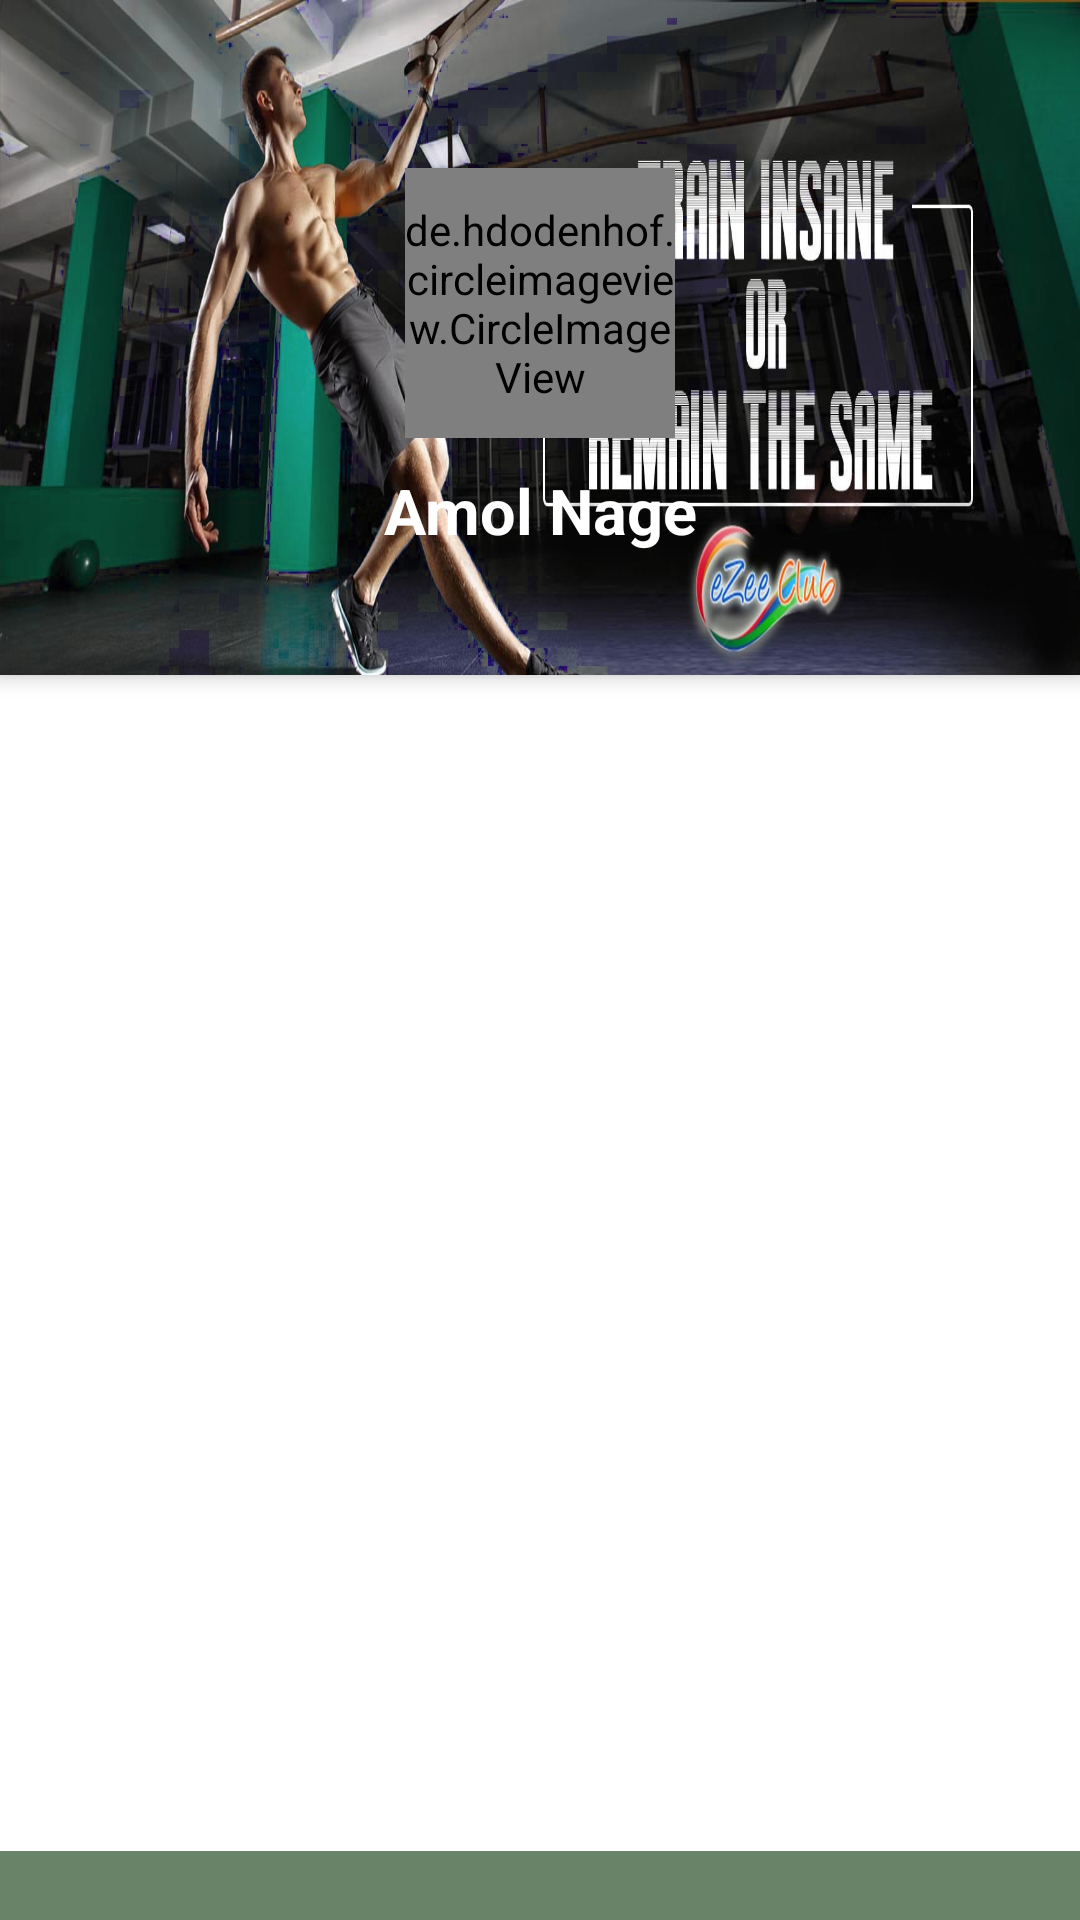

Produce the Android XML layout that renders to this screen, including the resource entries it uses.
<!-- AndroidManifest.xml: application theme AppTheme -->
<!-- res/layout/app_bar_main.xml -->
<?xml version="1.0" encoding="utf-8"?>
<androidx.coordinatorlayout.widget.CoordinatorLayout xmlns:android="http://schemas.android.com/apk/res/android"
    xmlns:app="http://schemas.android.com/apk/res-auto"
    xmlns:tools="http://schemas.android.com/tools"
    android:layout_width="match_parent"
    android:layout_height="match_parent"
    tools:context="com.tsysinfo.oneabove.ui.MainActivity">

    <com.google.android.material.appbar.AppBarLayout
        android:layout_width="match_parent"
        android:layout_height="225dp"
        android:background="@drawable/index"
        android:gravity="center|top"
        android:theme="@style/AppTheme.AppBarOverlay">

        <androidx.appcompat.widget.Toolbar
            android:id="@+id/toolbar"
            android:layout_width="match_parent"
            android:layout_height="?attr/actionBarSize"
            android:background="@android:color/transparent"
            app:popupTheme="@style/ThemeOverlay.AppCompat.Light" />

        <de.hdodenhof.circleimageview.CircleImageView xmlns:app="http://schemas.android.com/apk/res-auto"
            android:id="@+id/profile_image"
            android:layout_width="90dp"
            android:layout_height="90dp"
            android:src="@drawable/user"
            app:civ_border_color="#ffffff"
            app:civ_border_width="4dp" />

        <TextView
            android:id="@+id/profile_name"
            android:layout_width="match_parent"
            android:layout_height="wrap_content"
            android:layout_marginTop="10dp"
            android:gravity="center"
            android:text="Amol Nage"
            android:textColor="#ffffff"
            android:textSize="21sp"
            android:textStyle="bold" />

        <TextView
            android:id="@+id/plan"
            android:layout_width="match_parent"
            android:layout_height="wrap_content"
            android:gravity="center"
            android:text=""
            android:textColor="#ffffff"
            android:textSize="15sp"
            android:textStyle="bold" />

        <LinearLayout
            android:layout_width="wrap_content"
            android:layout_height="wrap_content"
            android:orientation="horizontal">

            <TextView
                android:id="@+id/fromWorkout"
                android:layout_width="wrap_content"
                android:layout_height="wrap_content"
                android:gravity="center"
                android:text=""
                android:textColor="#ffffff"
                android:textSize="15sp"
                android:textStyle="bold" />

            <TextView

                android:id="@+id/toWorkout"
                android:layout_width="wrap_content"
                android:layout_height="wrap_content"
                android:layout_alignRight="@id/fromWorkout"
                android:text=""
                android:textColor="#ffffff"
                android:textSize="15sp"
                android:textStyle="bold" />
        </LinearLayout>

    </com.google.android.material.appbar.AppBarLayout>


    <include layout="@layout/content_main" />


    <com.google.android.material.floatingactionbutton.FloatingActionButton
        android:id="@+id/fab"
        android:layout_width="wrap_content"
        android:layout_height="wrap_content"
        android:visibility="gone"
        app:srcCompat="@android:drawable/ic_dialog_email" />
    

</androidx.coordinatorlayout.widget.CoordinatorLayout>
<!-- res/layout/content_main.xml (included above) -->
<?xml version="1.0" encoding="utf-8"?>
<RelativeLayout xmlns:android="http://schemas.android.com/apk/res/android"
    xmlns:app="http://schemas.android.com/apk/res-auto"
    xmlns:tools="http://schemas.android.com/tools"
    android:layout_width="match_parent"
    android:layout_height="match_parent"
    android:background="@color/white"
    app:layout_behavior="@string/appbar_scrolling_view_behavior"
    tools:context="com.tsysinfo.oneabove.ui.MainActivity"

    tools:showIn="@layout/app_bar_main">

    <com.google.android.material.tabs.TabLayout
        android:id="@+id/tabs"
        android:layout_width="match_parent"
        android:layout_height="wrap_content"
        app:tabGravity="fill"
        app:tabMode="fixed"
        android:background="@color/white"
        app:tabSelectedTextColor="@color/colorAccent" />

   
        <androidx.viewpager.widget.ViewPager

            android:id="@+id/viewpager"
            android:background="@color/white"
            android:layout_below="@+id/tabs"
            android:layout_width="match_parent"
            android:layout_height="wrap_content"
            app:layout_behavior="@string/appbar_scrolling_view_behavior"
            />
   


    <LinearLayout
        android:layout_width="match_parent"
        android:layout_height="wrap_content"
        android:orientation="horizontal"
        android:gravity="center"
        android:layout_gravity="center"
        android:background="@color/colorPrimaryDark"
        android:layout_alignParentBottom="true"
        app:layout_constraintBottom_toBottomOf="parent"
        app:layout_constraintLeft_toLeftOf="parent"
        app:layout_constraintRight_toRightOf="parent"
        app:layout_constraintTop_toTopOf="parent"
        app:layout_constraintVertical_bias="1.0">

        <TextView
            android:id="@+id/footertext"
            android:layout_width="wrap_content"
            android:layout_height="wrap_content"
            android:textColor="#ffffff"
            android:drawablePadding="8dp"
            android:paddingLeft="3sp"
            android:paddingTop="2dp"
            android:gravity="center_vertical"
            android:layout_centerHorizontal="true"
            android:paddingBottom="2dp"
            app:layout_constraintBottom_toBottomOf="parent"
            app:layout_constraintLeft_toLeftOf="parent"
            app:layout_constraintRight_toRightOf="parent"
            app:layout_constraintTop_toTopOf="parent"
            app:layout_constraintVertical_bias="1.0"
            android:drawableLeft="@drawable/ic_copyright_black_24dp"/>
    </LinearLayout>


</RelativeLayout>
<!-- resources referenced by this layout -->
<resources>
  <color name="colorAccent">#698368</color>
  <color name="colorPrimaryDark">#698368</color>
  <color name="white">@android:color/white</color>
  <!-- drawable index: jpg bitmap (drawable, 123495 bytes) -->
  <style name="AppTheme.AppBarOverlay" parent="ThemeOverlay.AppCompat.Dark.ActionBar" />
  <style name="AppTheme" parent="Theme.AppCompat.Light.DarkActionBar">
          
          <item name="colorPrimary">@color/colorPrimary</item>
          <item name="colorPrimaryDark">@color/colorPrimaryDark</item>
          <item name="colorAccent">@color/colorAccent</item>
          <item name="android:textColor">@color/back</item>
          <item name="android:windowBackground">@color/white</item>
  
      </style>
  <color name="colorPrimary">#CC698368</color>
  <color name="back">#000000</color>
</resources>
